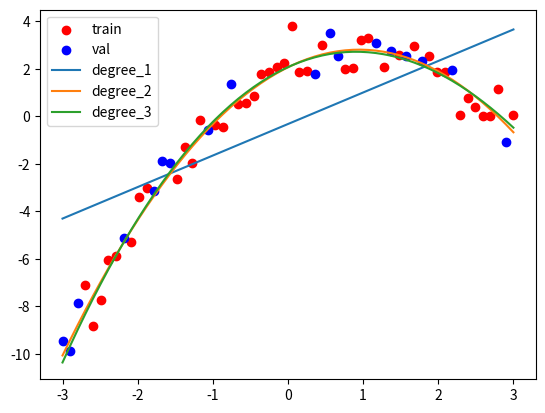

Python code for this plot:
import numpy as np
import pandas as pd
import matplotlib.pyplot as plt

rng = np.random.default_rng(42)

x = np.linspace(-3, 3, 60)
y = 2 + 1.5*x - 0.8*x**2 + rng.normal(0, 0.8, 60)
def evaluate_models(x, y, seed=42):
    rng = np.random.default_rng(seed)
    index = rng.permutation(np.arange(len(x)))
    X = x.copy()[index]
    y_1 = y.copy()[index]
    X_train = X[:int(0.7*len(X))]
    y_train = y_1[:int(0.7*len(X))]
    X_val = X[int(0.7*len(X)):]
    y_val = y_1[int(0.7*len(X)):]

    train_data = [np.ones(len(X_train))]
    val_data = [np.ones(len(X_val))]
    dic = dict(model = [],train_mse = [],val_mse = [],train_r2 = [],val_r2 = [])
    TSS_train = np.sum((y_train-np.mean(y_train))**2)
    TSS_val = np.sum((y_val-np.mean(y_val))**2)

    plt.figure()
    plt.scatter(X_train,y_train,color = "red",label = "train")
    plt.scatter(X_val,y_val,color = "blue",label = "val")    
    for i in range(1,4):
        dic["model"].append(f"degree_{i}")
        train_data.append(X_train**i)
        val_data.append(X_val**i)
        X_train_i = np.column_stack(train_data)
        X_val_i = np.column_stack(val_data)

        ols_train = np.linalg.lstsq(X_train_i,y_train,rcond = None)
        beta_hat = ols_train[0]
        y_train_hat = X_train_i@beta_hat
        train_mse = np.mean((y_train-y_train_hat)**2)
        RSS_train = np.sum((y_train-y_train_hat)**2)
        train_r2 = 1-RSS_train/TSS_train

        y_val_hat = X_val_i@beta_hat
        val_mse = np.mean((y_val-y_val_hat)**2)
        RSS_val = np.sum((y_val-y_val_hat)**2)
        val_r2 = 1-RSS_val/TSS_val

        dic["train_mse"].append(train_mse)
        dic["train_r2"].append(train_r2)
        dic["val_mse"].append(val_mse)
        dic["val_r2"].append(val_r2)

        plt_index = np.argsort(X)
        y_plt = np.concatenate([y_train_hat,y_val_hat],axis = 0)[plt_index]
        plt.plot(x,y_plt,label = f"degree_{i}")

    plt.legend()
    plt.show()
    df = pd.DataFrame(dic).sort_values("val_mse")
    return df

result = evaluate_models(x, y)

print(result)

## 可视化部分可以修改成以下内容，避免其初传入的X就是乱序的
# plt_index = np.argsort(X)
# y_plt = np.concatenate(
#     [y_train_hat, y_val_hat], axis=0
# )[plt_index]

# plt.plot(x, y_plt, label=f"degree_{i}")
